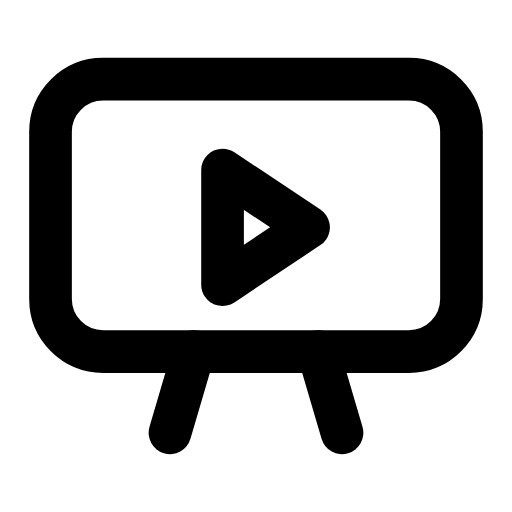
t = 0.00 s
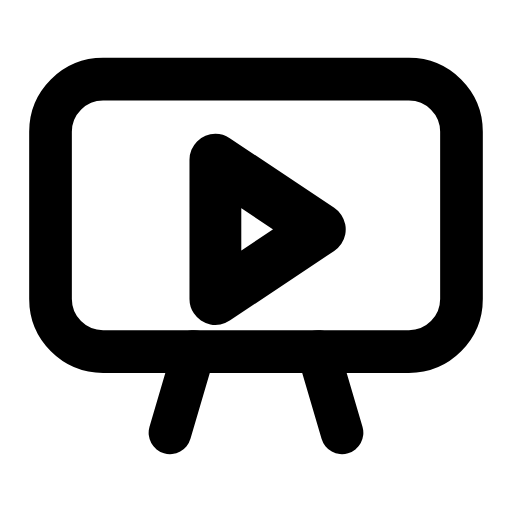
t = 0.28 s
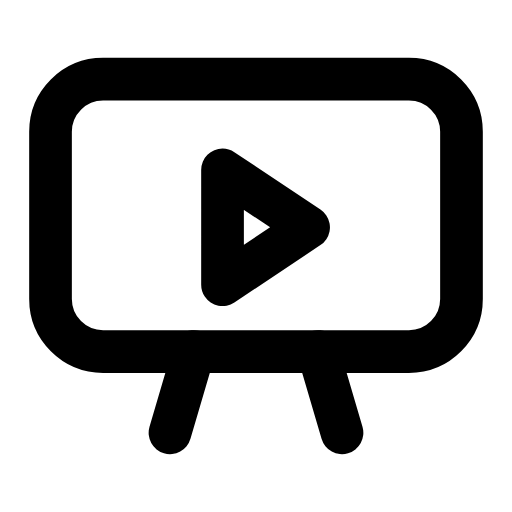
t = 0.56 s
t = 0.83 s: frame unchanged from t = 0.00 s, image omitted
t = 1.12 s: frame unchanged from t = 0.00 s, image omitted
t = 1.42 s: frame unchanged from t = 0.00 s, image omitted

The animated SVG that drew these frames (rendered in a browser with its animation timeline set to each time). Animation: 1 SMIL element (animateTransform=1); one cycle of 1.70 s, repeats indefinitely.

<svg xmlns="http://www.w3.org/2000/svg" width="24" height="24" viewBox="0 0 24 24" fill="none"><g transform="translate(-1.44 -2.56) scale(1.12)"><rect stroke="currentColor" stroke-width="1.786" stroke-linecap="round" stroke-linejoin="round" fill="none" x="3.4" y="5.6" width="17.2" height="11.4" rx="2.2"></rect><path stroke="currentColor" stroke-width="1.786" stroke-linecap="round" stroke-linejoin="round" fill="none" d="M8.4 20.4L9.4 17M15.6 20.4L14.6 17"></path><g transform="translate(12 11.4)"><g><animateTransform attributeName="transform" type="scale" values="1;1;1.26;1;1;1;1;1.26;1;1;1" keyTimes="0;0.135;0.2475;0.36;0.45;0.6;0.66;0.735;0.81;0.9;1" dur="1.7s" repeatCount="indefinite" calcMode="spline" keySplines="0.16 1 0.3 1;0.16 1 0.3 1;0.16 1 0.3 1;0.16 1 0.3 1;0.16 1 0.3 1;0.16 1 0.3 1;0.16 1 0.3 1;0.16 1 0.3 1;0.16 1 0.3 1;0.16 1 0.3 1"/><g transform="translate(-12 -11.4)"><g><path stroke="currentColor" stroke-width="1.786" stroke-linecap="round" stroke-linejoin="round" fill="none" d="M10.6 9.4L14.2 11.8L10.6 14.2Z"></path></g></g></g></g></g></svg>
